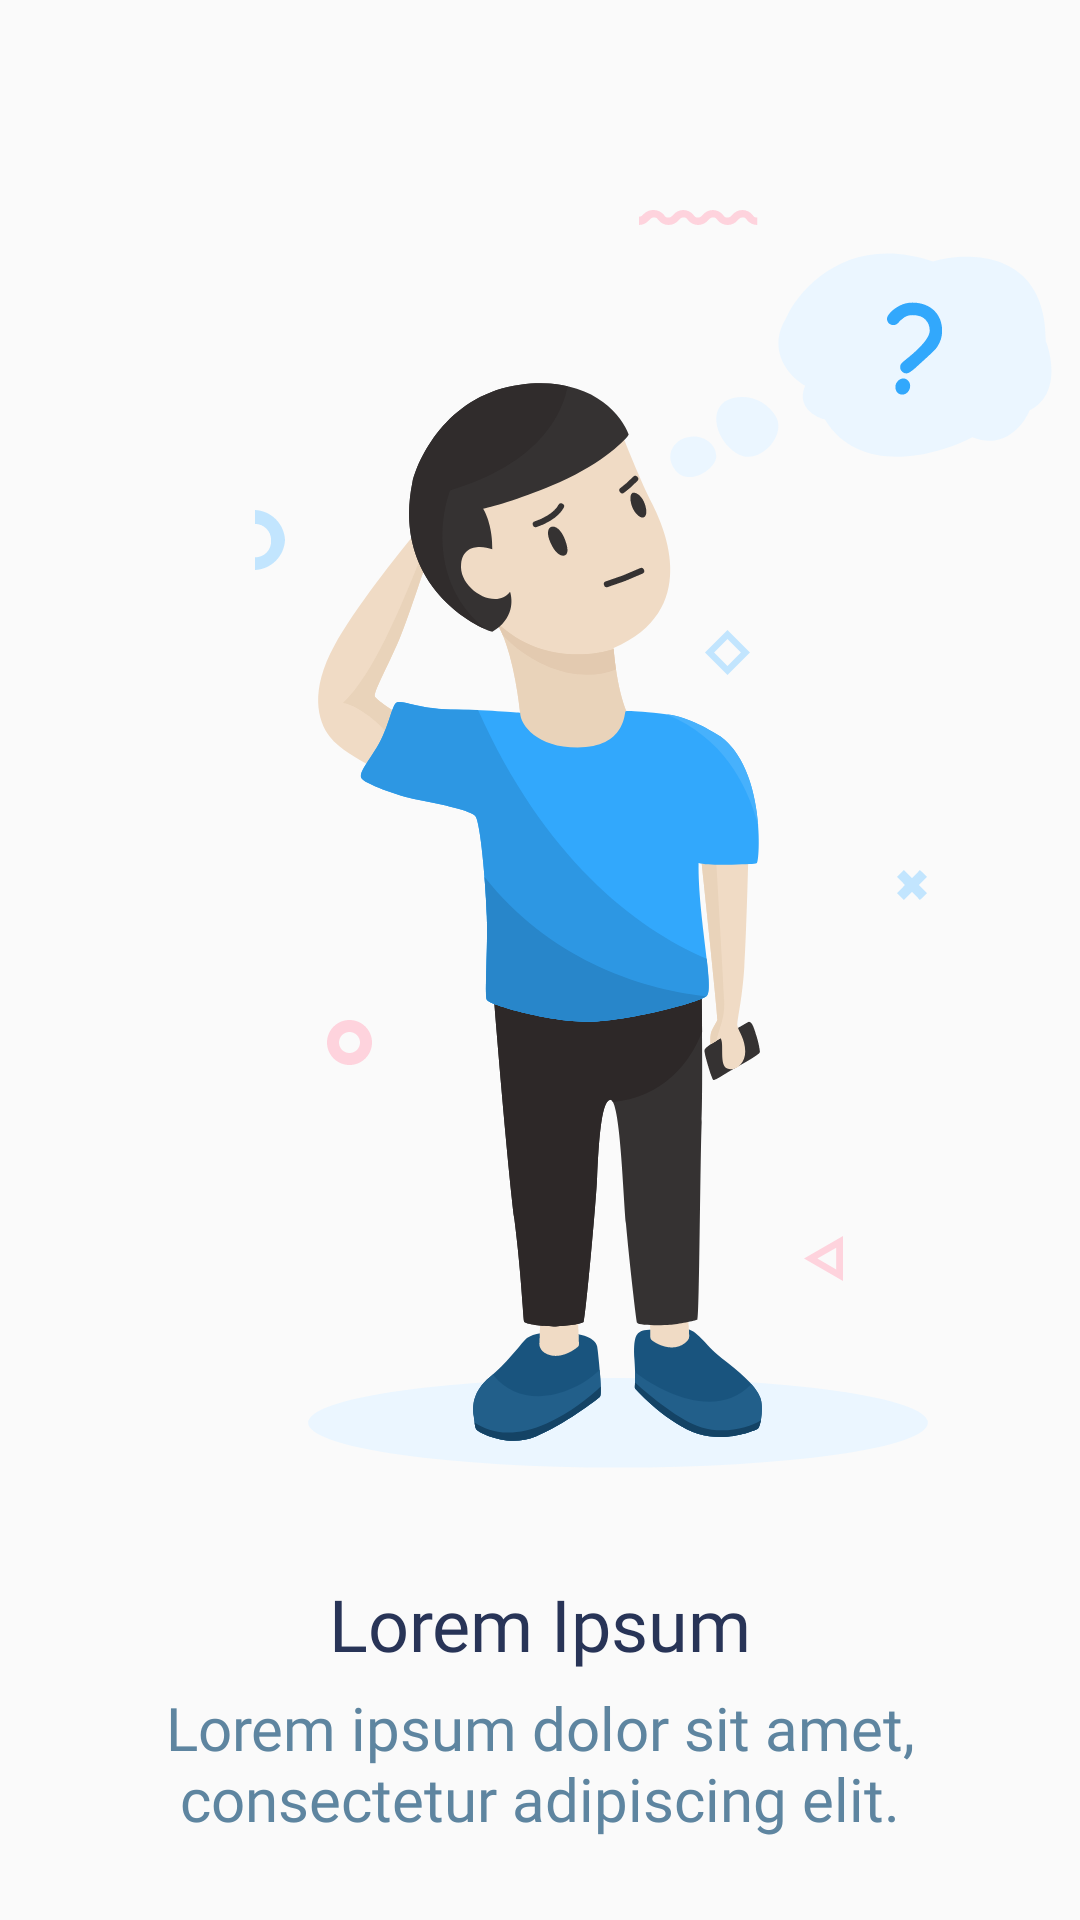

Reconstruct the res/layout file that produces this screen, plus the resources it refers to.
<!-- AndroidManifest.xml: application theme Theme.NF -->
<!-- res/layout/slider_layout.xml -->
<?xml version="1.0" encoding="utf-8"?>
<LinearLayout xmlns:android="http://schemas.android.com/apk/res/android"
    android:layout_width="match_parent"
    android:layout_height="match_parent"
    android:orientation="vertical">

    <RelativeLayout
        android:layout_width="match_parent"
        android:layout_height="wrap_content">

        <ImageView
            android:id="@+id/slider_image"
            android:layout_width="wrap_content"
            android:layout_height="wrap_content"
            android:layout_marginStart="85dp"
            android:layout_marginTop="70dp"
            android:contentDescription="@string/todo"
            android:src="@drawable/ic_onboarding_1" />

    </RelativeLayout>

    <RelativeLayout
        android:layout_width="match_parent"
        android:layout_height="wrap_content"
        android:layout_marginStart="30dp"
        android:layout_marginEnd="30dp"
        android:layout_marginTop="35dp">

        <TextView
            android:id="@+id/title_grammar"
            android:layout_width="match_parent"
            android:layout_height="wrap_content"
            android:text="@string/lorem_ipsum"
            android:textAlignment="center"
            android:fontFamily="@font/poppins_semi_bold"
            android:textSize="24sp"
            android:textColor="@color/darkenBlue"/>

        <TextView
            android:id="@+id/slider_grammar"
            android:layout_width="match_parent"
            android:layout_height="wrap_content"
            android:layout_below="@+id/title_grammar"
            android:layout_marginTop="5dp"
            android:text="@string/onBoarding_1"
            android:textAlignment="center"
            android:fontFamily="@font/poppins_regular"
            android:textSize="20sp"
            android:textColor="@color/darkBlue"/>

    </RelativeLayout>

</LinearLayout>
<!-- resources referenced by this layout -->
<resources>
  <color name="darkBlue">#5E85A0</color>
  <color name="darkenBlue">#283457</color>
  <!-- drawable ic_onboarding_1: vector/xml drawable (drawable, 19827 chars, omitted) -->
  <string name="lorem_ipsum">Lorem Ipsum</string>
  <string name="onBoarding_1">Lorem ipsum dolor sit amet, consectetur adipiscing elit.</string>
  <string name="todo">TODO</string>
  <style name="Theme.NF" parent="Theme.AppCompat.DayNight.NoActionBar">
          
          <item name="colorPrimary">@color/lightBlue</item>
          <item name="colorPrimaryVariant">@color/lightBlue</item>
          <item name="colorOnPrimary">@color/lightBlue</item>
          
  
  
  
          
          <item name="android:statusBarColor" tools:targetApi="l">@color/white</item>
          <item name="android:windowLightStatusBar">true</item>
          
  
  
  
  
      </style>
  <color name="lightBlue">#32A8FC</color>
  <color name="white">#FFF</color>
</resources>
